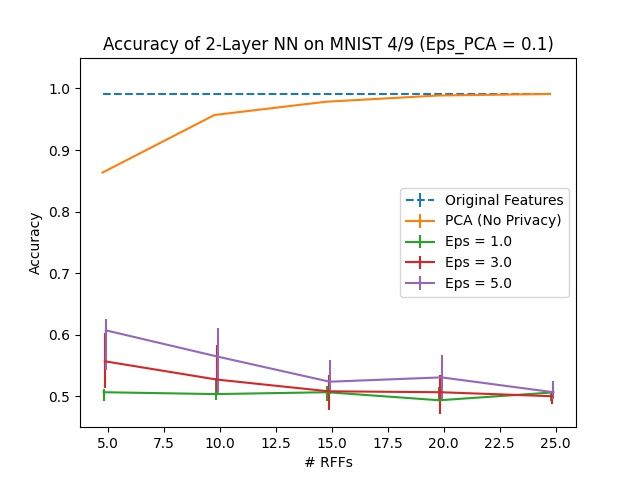

Values plotted in this chart, from the file beside it:
Dimension, PCA, Eps = 1.0, Eps = 1.0 25, Eps = 1.0 75, Eps = 2.0, Eps = 2.0 25, Eps = 2.0 75, Eps = 3.0, Eps = 3.0 25, Eps = 3.0 75, Eps = 4.0, Eps = 4.0 25, Eps = 4.0 75, Eps = 5.0, Eps = 5.0 25, Eps = 5.0 75, Original Features
5, 0.8634, 0.5068, 0.01356, 0.00452, 0.5108, 0.008538, 0.06781, 0.557, 0.04319, 0.04571, 0.5806, 0.0452, 0.02913, 0.6072, 0.06479, 0.01858, 0.9915
10, 0.9568, 0.5038, 0.009543, 0.02662, 0.5133, 0.01758, 0.0226, 0.5274, 0.02059, 0.05625, 0.5168, 0.0231, 0.02009, 0.5645, 0.05826, 0.04671, 0.9915
15, 0.9784, 0.5068, 0.01356, 0.01005, 0.5123, 0.02059, 0.02863, 0.5083, 0.02963, 0.02662, 0.5078, 0.01808, 0.03014, 0.5239, 0.02059, 0.03566, 0.9915
20, 0.9884, 0.4937, 0.0005023, 0.0216, 0.5078, 0.008036, 0.01457, 0.5068, 0.03566, 0.02813, 0.5093, 0.01657, 0.04621, 0.5309, 0.03717, 0.03616, 0.9915
25, 0.991, 0.5063, 0.01306, 0.0005023, 0.5098, 0.01155, 0.02361, 0.5003, 0.01306, 0.008538, 0.5038, 0.01959, 0.01256, 0.5068, 0.01155, 0.01858, 0.9915
